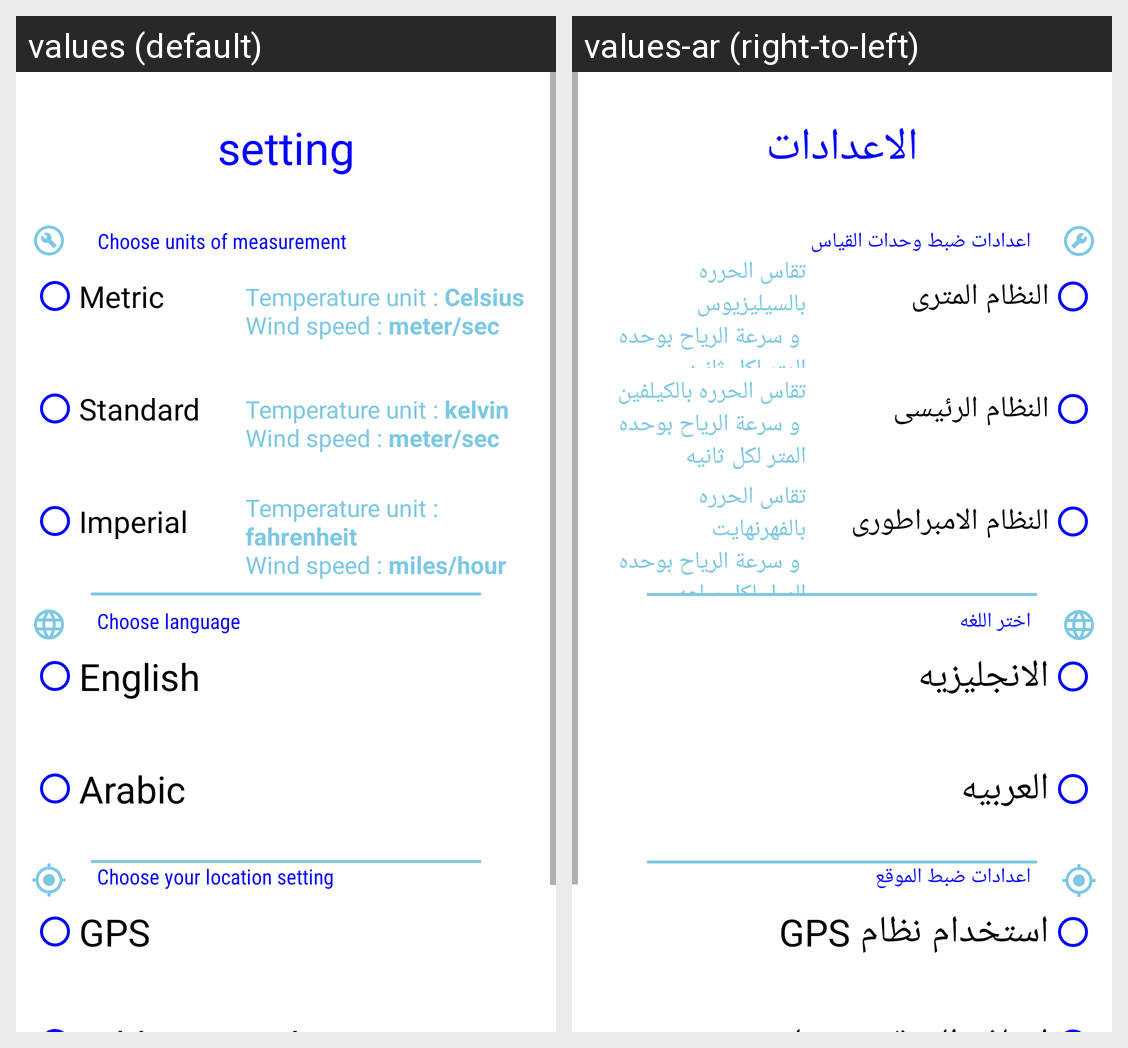

Translations of the strings shown on this Android screen, per locale in the grid:
Android screen res/layout/fragment_setting.xml rendered under 2 locales, left to right: values (default), values-ar (right-to-left). Device: Nexus 5 (rendered at 1080×1920; each locale shown at half size, 540×960, under a caption strip naming it); theme Theme.Weather_viewer.
Strings drawn on this screen, with the default value and each locale's value (text and hints the layout hard-codes, and strings that could not be matched under every locale, appear in the picture but are not listed):

setting
  values: setting
  values-ar: الاعدادات

choose_units_of_measurement
  values: Choose units of measurement
  values-ar: اعدادات ضبط وحدات القياس

metric
  values: Metric
  values-ar: النظام المترى

standard
  values: Standard
  values-ar: النظام الرئيسى

imperial
  values: Imperial
  values-ar: النظام الامبراطورى

celsius_and_wind_speed_in_meter_sec
  values: Temperature unit : Celsius 
      Wind speed : meter/sec
  values-ar: تقاس الحرره بالسيليزيوس 
       و سرعة الرياح بوحده المتر لكل ثانيه

kelvin_and_wind_speed_in_meter_sec
  values: Temperature unit : kelvin 
      Wind speed : meter/sec
  values-ar: تقاس الحرره بالكيلفين 
       و سرعة الرياح بوحده المتر لكل ثانيه

fahrenheit_and_wind_speed_in_miles_hour
  values: Temperature unit : fahrenheit 
      Wind speed : miles/hour
  values-ar: تقاس الحرره بالفهرنهايت 
       و سرعة الرياح بوحده الميل لكل ساعه

her_you_can_chose_language
  values: Choose language
  values-ar: اختر اللغه

english
  values: English
  values-ar: الانجليزيه

arabic
  values: Arabic
  values-ar: العربيه

her_you_can_chose_your_location_setting
  values: Choose your location setting
  values-ar: اعدادات ضبط الموقع

gps
  values: GPS
  values-ar: GPS استخدام نظام
